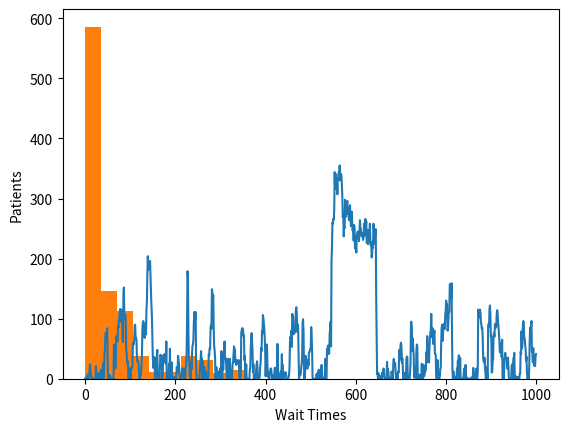

The script that saved this image:
import numpy as np
import matplotlib.pyplot as plt
from math import ceil

class Doctor:
    def __init__(self):
        self.nextAvailable = 0

class Patient:
    def __init__(self, arrival):
        self.arrival = arrival
        self.waitStart = arrival + 2
        self.waitTime = 0
        self.totalTime = 0

def makePatients(num):
    patients = []
    time = 0
    arrive = 0
    for x in range(num):
        patients.append(Patient(time))
        time += ceil(np.random.exponential(20))
    return patients

def simulation(patients, Dr):
    time = 0
    waitTimes = []
    serviceTimes = []
    totalTimes = []
    for x in range(len(patients)):
        if Dr.nextAvailable <= patients[x].waitStart:
            time = patients[x].waitStart
        patients[x].waitTime = time - patients[x].waitStart
        waitTimes.append(patients[x].waitTime)
        st = ceil(np.random.exponential(15))
        serviceTimes.append(st)
        time += st
        patients[x].totalTime = st + patients[x].waitTime
        totalTimes.append(patients[x].totalTime)
        dr.nextAvailable = time
    avgTimeSpent = np.mean(totalTimes)
    maxWaitTime = max(waitTimes)
    avgServiceTime = np.mean(serviceTimes)
    maxServiceTime = max(serviceTimes)
    minServiceTime = min(serviceTimes)
    drutil = (sum(serviceTimes)/time)*100
    print("Average time spent in office: ", avgTimeSpent)
    print("Maximum wait Time: ", maxWaitTime)
    print("Average service time: ", avgServiceTime)
    print("Maximum service time: ", maxServiceTime)
    print("Minimum service time: ", minServiceTime)
    print("Doctor Utilisation: ", drutil,"%")
    return waitTimes

patients = makePatients(1000)
dr = Doctor()
times = simulation(patients, dr)
plt.plot(times)
plt.show()
histogram = plt.hist(times)
histogram = plt.xlabel("Wait Times")
histogram = plt.ylabel("Patients")
plt.show()
